Dataset: img_dataset (GitHub, codomposer/audio-recognition). Classes: cat, dog.

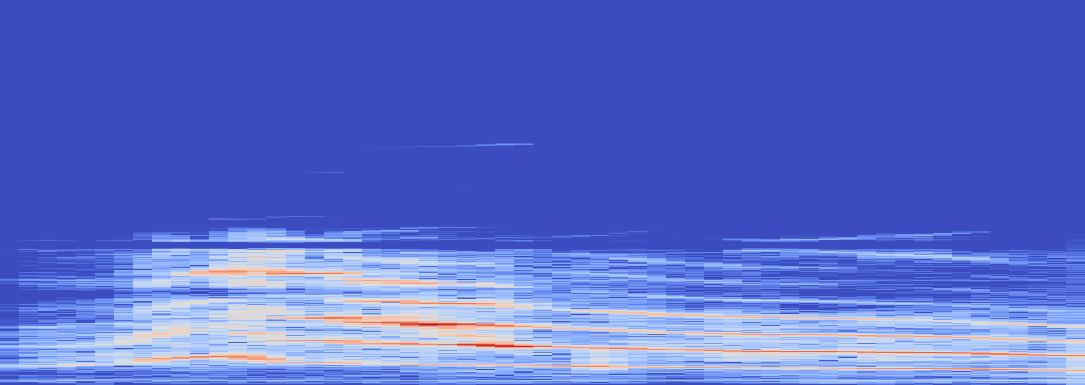
Label: cat

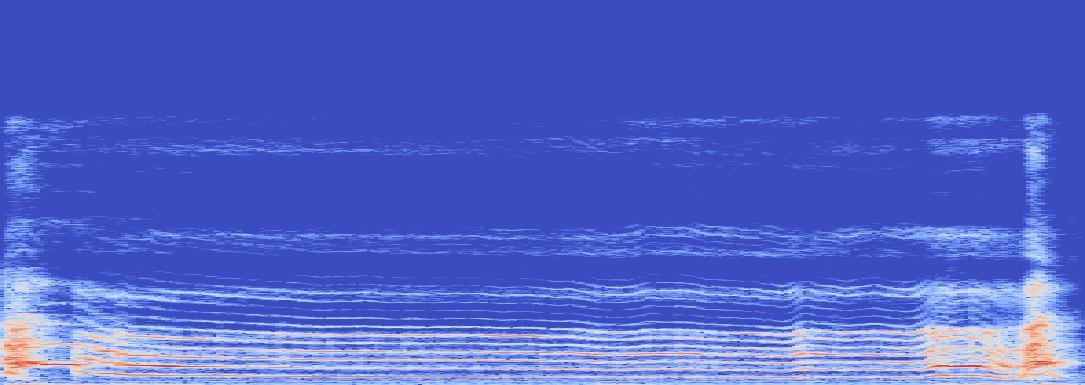
Label: dog

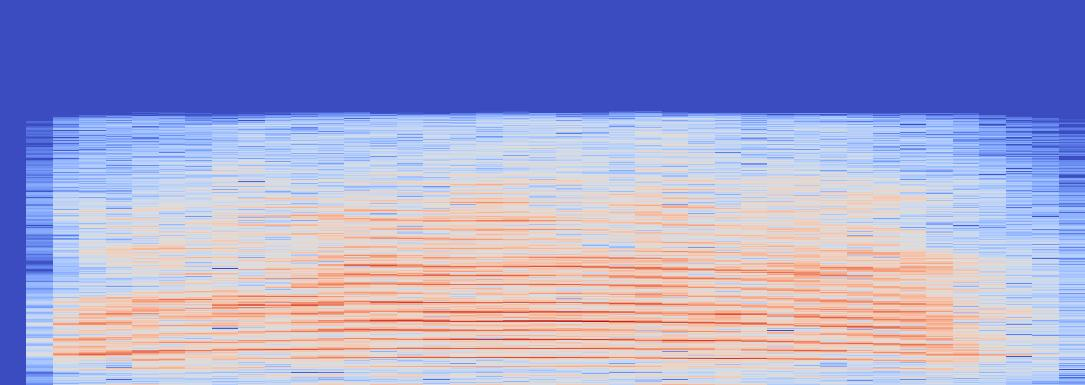
Label: cat

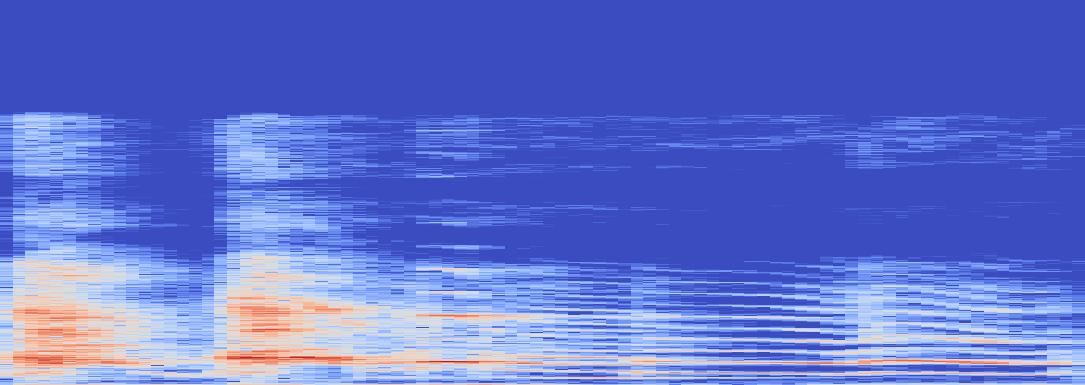
Label: dog

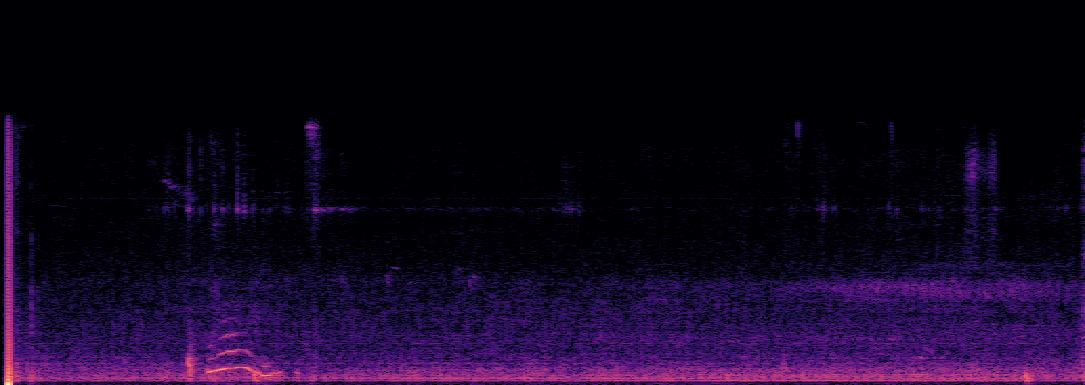
Label: cat

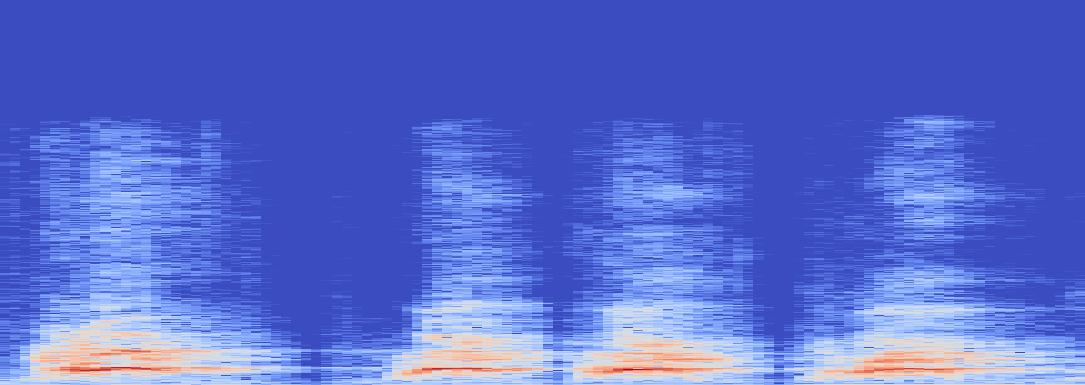
Label: dog
